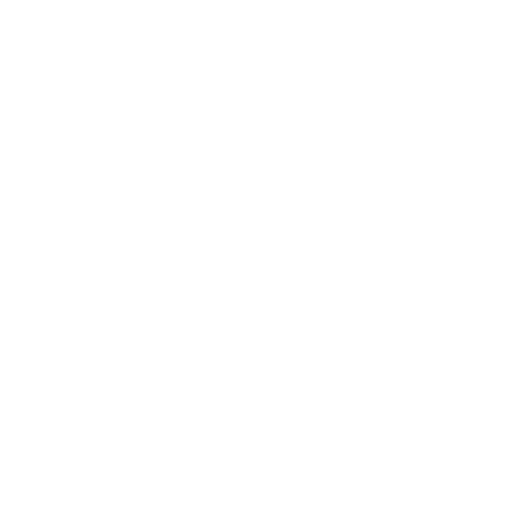
t = 0.00 s
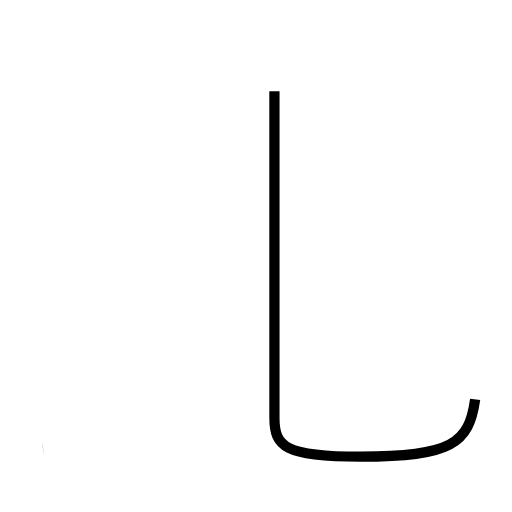
t = 1.70 s
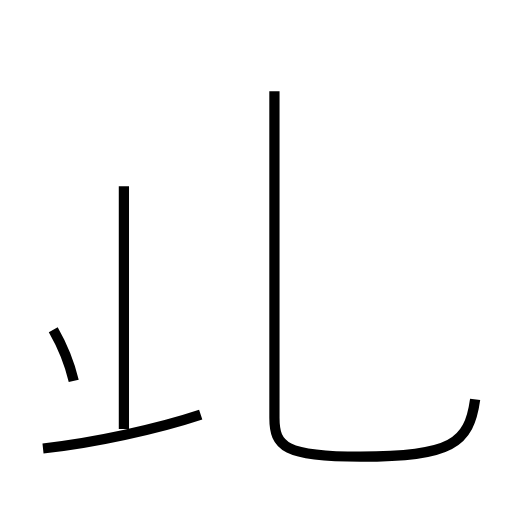
t = 3.05 s
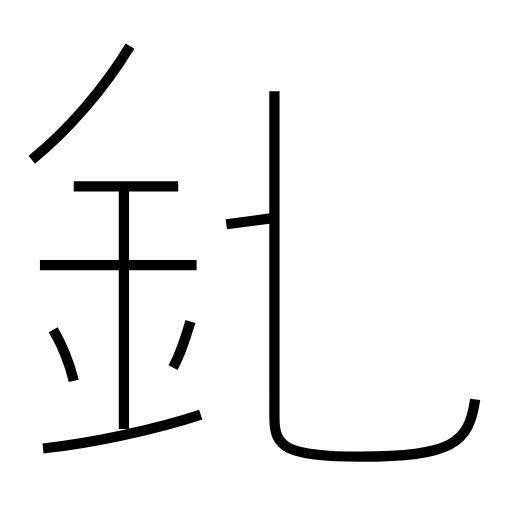
t = 4.54 s
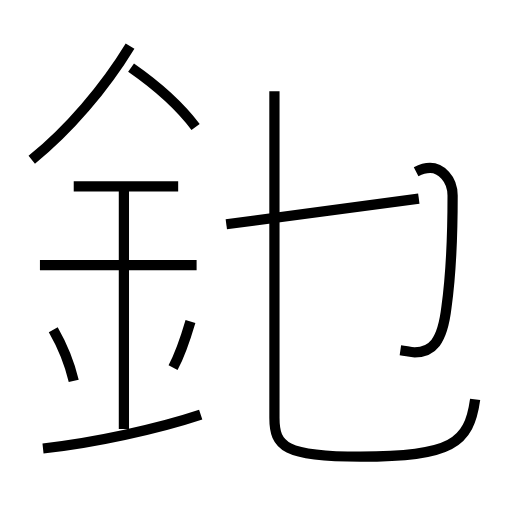
t = 5.93 s
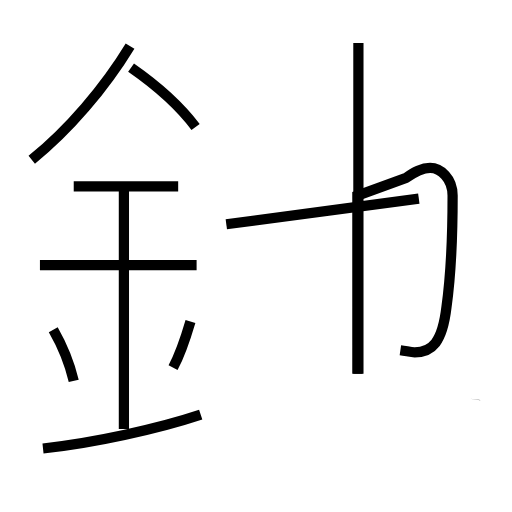
t = 7.61 s

The animated SVG that drew these frames (rendered in a browser with its animation timeline set to each time). Animation: 12 SMIL elements (animate=12); one cycle of 7.61 s.

<?xml version='1.0' encoding='utf-8'?>
<svg viewBox="0.0 -6.0 50.0 50.0" version="1.1" xmlns="http://www.w3.org/2000/svg"><rect x="-1000" y="-1000" width="2000" height="2000" stroke="white" fill="white" /><g style="fill:none;stroke:#000000;stroke-width:1"><path d="M 46.4 -5.0 C 45.8 -0.7 44.1 0.6 35.2 0.6 C 27.8 0.6 26.8 -0.4 26.8 -3.2 L 26.8 -35.1 " transform="translate(0.0 38.0)" stroke-dasharray="56.623657565191515" stroke-dashoffset="56.623657565191515"><animate attributeName="stroke-dashoffset" from="56.623657565191515" to="0" dur="1.6987097269557454s" begin="0s; anim_end.end" fill="freeze" id="anim0" /></path><path d="M 4.2 -0.2 C 9.0 -0.7 15.4 -2.1 19.6 -3.5 " transform="translate(0.0 38.0)" stroke-dasharray="15.774980718496371" stroke-dashoffset="15.774980718496371"><animate attributeName="stroke-dashoffset" from="15.774980718496371" to="0" dur="0.47324942155489114s" begin="anim0.end" fill="freeze" id="anim1" /></path><path d="M 7.2 -6.8 C 6.8 -8.5 6.0 -10.4 5.2 -11.8 " transform="translate(0.0 38.0)" stroke-dasharray="5.401890823589405" stroke-dashoffset="5.401890823589405"><animate attributeName="stroke-dashoffset" from="5.401890823589405" to="0" dur="0.16205672470768215s" begin="anim1.end" fill="freeze" id="anim2" /></path><path d="M 12.1 -2.1 L 12.1 -25.8 " transform="translate(0.0 38.0)" stroke-dasharray="23.7" stroke-dashoffset="23.7"><animate attributeName="stroke-dashoffset" from="23.7" to="0" dur="0.711s" begin="anim2.end" fill="freeze" id="anim3" /></path><path d="M 16.9 -8.1 C 17.5 -9.2 18.1 -10.9 18.6 -12.6 " transform="translate(0.0 38.0)" stroke-dasharray="4.818209493758394" stroke-dashoffset="4.818209493758394"><animate attributeName="stroke-dashoffset" from="4.818209493758394" to="0" dur="0.1445462848127518s" begin="anim3.end" fill="freeze" id="anim4" /></path><path d="M 19.2 -18.1 L 3.9 -18.1 " transform="translate(0.0 38.0)" stroke-dasharray="15.299999999999999" stroke-dashoffset="15.299999999999999"><animate attributeName="stroke-dashoffset" from="15.299999999999999" to="0" dur="0.45899999999999996s" begin="anim4.end" fill="freeze" id="anim5" /></path><path d="M 17.4 -25.8 L 7.2 -25.8 " transform="translate(0.0 38.0)" stroke-dasharray="10.2" stroke-dashoffset="10.2"><animate attributeName="stroke-dashoffset" from="10.2" to="0" dur="0.306s" begin="anim5.end" fill="freeze" id="anim6" /></path><path d="M 3.1 -28.4 C 6.7 -31.3 10.2 -35.4 12.7 -39.5 " transform="translate(0.0 38.0)" stroke-dasharray="14.743480756846328" stroke-dashoffset="14.743480756846328"><animate attributeName="stroke-dashoffset" from="14.743480756846328" to="0" dur="0.44230442270538983s" begin="anim6.end" fill="freeze" id="anim7" /></path><path d="M 22.1 -22.1 L 40.9 -24.6 " transform="translate(0.0 38.0)" stroke-dasharray="18.965494984312954" stroke-dashoffset="18.965494984312954"><animate attributeName="stroke-dashoffset" from="18.965494984312954" to="0" dur="0.5689648495293886s" begin="anim7.end" fill="freeze" id="anim8" /></path><path d="M 19.1 -31.6 C 17.6 -33.6 15.1 -35.8 12.8 -37.4 " transform="translate(0.0 38.0)" stroke-dasharray="8.595232888991186" stroke-dashoffset="8.595232888991186"><animate attributeName="stroke-dashoffset" from="8.595232888991186" to="0" dur="0.25785698666973556s" begin="anim8.end" fill="freeze" id="anim9" /></path><path d="M 39.1 -9.8 C 39.8 -9.7 40.1 -9.6 40.5 -9.6 C 42.2 -9.6 43.2 -10.6 43.6 -14.0 C 44.0 -16.9 44.2 -20.8 44.2 -24.9 C 44.2 -26.6 43.0 -27.6 42.0 -27.6 C 41.2 -27.6 40.5 -27.2 39.6 -26.6 L 34.9 -24.9 L 34.9 -7.5 " transform="translate(0.0 38.0)" stroke-dasharray="47.22975294115552" stroke-dashoffset="47.22975294115552"><animate attributeName="stroke-dashoffset" from="47.22975294115552" to="0" dur="1.4168925882346655s" begin="anim9.end" fill="freeze" id="anim10" /></path><path d="M 35.0 -39.8 L 35.0 -7.5" transform="translate(0.0 38.0)" stroke-dasharray="32.3" stroke-dashoffset="32.3"><animate attributeName="stroke-dashoffset" from="32.3" to="0" dur="0.9689999999999999s" begin="anim10.end" fill="freeze" id="anim_end" /></path></g></svg>
